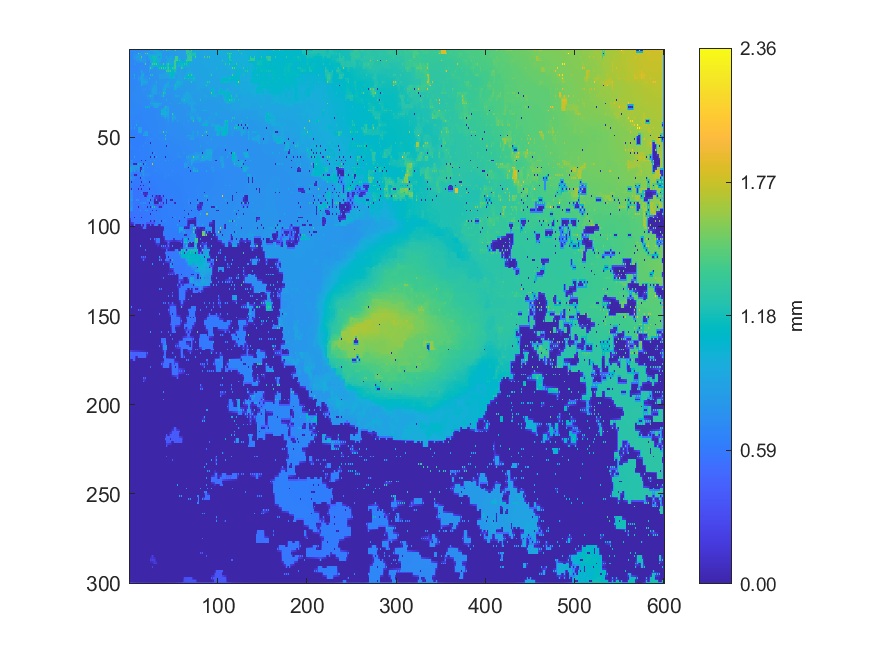

The file beside this chart, header and first rows:
0.696296315808827, 0.694412787752646, 0.693135664800562, 0.693415184097191, 0.712310619633204, 0.708423430374697, 0.712490167058651, 0.710251819813823, 0.716445387928321, 0.712225495112593, 0.708211284795396, 0.708210357477999, 0.708212673601198, 0.709041120993812, 0.709854963524403, 0.711473139215848, 0.71308901481874, 0.713936570960598, 0.71478414166691, 0.716360319802493, 0.717936616867711, 0.719055418823626, 0.720174280687125, 0.765335287626954
0.6945, 0.6938, 0.6933, 0.6934, 0.6989, 0.7028, 0.7051, 0.7076, 0.7124, 0.7153, 0.7192, 0.724, 0.7301, 0.7366, 0.7434, 0.7497, 0.7535, 0.7681, 0.7767, 0.7841, 0.7908, 0.7983, 0.8053, 0.8149
0.6934, 0.6928, 0.6926, 0.6932, 0.6951, 0.699, 0.6959, 0.7035, 0.6989, 0.7674, 1.452, 0.9163, 1.042, 0.8176, 0.8122, 0.7783, 0.7576, 0.7686, 1.449, 0.8713, 1.448, 0.8838, 0.9096, 0.8394
0.6917, 0.6915, 0.6911, 0.6916, 0.7151, 0.7373, 0.7563, 0.7755, 0.7896, 0.8039, 0.8549, 0.8453, 0.831, 0.8218, 0.8176, 0.7915, 0.7892, 0.7898, 0.8051, 0.8259, 0.8454, 0.8641, 0.9198, 0.9274
0.6903, 0.6903, 0.6886, 0.6903, 0.8118, 0.761, 0.8123, 0.7814, 0.858, 0.8356, 0.87, 0.839, 0.7819, 0.8691, 1.454, 0.7933, 0.7853, 0.7894, 0.7718, 0.7596, 0.7178, 0.8309, 1.044, 0.933
0.6906, 0.6905, 0.69, 0.6903, 0.7171, 0.7385, 0.7545, 0.7652, 0.8172, 0.8237, 0.8292, 0.8339, 0.865, 0.8922, 0.9215, 0.7941, 0.7934, 0.7921, 0.7765, 0.7487, 0.7473, 0.8003, 0.8371, 0.8971
0.6772, 0.6775, 0.6772, 0.6778, 0.6773, 0.678, 0.6769, 0.7483, 0.809, 0.8036, 0.7982, 0.8185, 0.9669, 0.9131, 0.9858, 0.8002, 0.8118, 0.8007, 0.9432, 0.7387, 0.7193, 0.7211, 0.7219, 0.8621
0.678, 0.6783, 0.6785, 0.6789, 0.679, 0.6798, 0.7076, 0.7132, 0.7257, 0.7355, 0.7459, 0.7562, 0.7628, 0.7687, 0.7728, 0.7784, 0.7854, 0.7931, 0.852, 0.7302, 0.7207, 0.7217, 0.722, 0.8279
0.6785, 0.6797, 0.6797, 0.6804, 0.6802, 0.6822, 0.7983, 0.7065, 0.6863, 0.6885, 0.6898, 0.6912, 0.6915, 0.6945, 0.6919, 0.6958, 0.6909, 0.7797, 1.44, 0.7239, 0.712, 0.7227, 0.7222, 0.7949
0.6834, 0.6824, 0.6824, 0.6827, 0.6833, 0.6845, 0.6863, 0.6876, 0.6884, 0.6894, 0.6906, 0.6925, 0.6954, 0.6986, 0.7029, 0.7068, 0.7084, 0.7213, 0.7222, 0.7232, 0.7237, 0.7239, 0.7993, 0.8302
0.6848, 0.6843, 0.6849, 0.6848, 0.686, 0.686, 0.6867, 0.6883, 0.69, 0.6902, 0.6905, 0.6931, 0.7043, 0.7052, 0.708, 0.7084, 0.7093, 0.7201, 0.7217, 0.7234, 0.7237, 0.7247, 0.8957, 0.8662
0.6853, 0.6852, 0.6855, 0.6857, 0.6863, 0.6869, 0.6877, 0.6887, 0.6898, 0.6908, 0.6919, 0.6938, 0.6983, 0.7065, 0.708, 0.7092, 0.7108, 0.717, 0.7185, 0.7248, 0.7257, 0.7261, 0.8769, 0.853
0.6861, 0.6858, 0.6865, 0.6862, 0.6869, 0.6873, 0.6887, 0.6891, 0.6896, 0.6911, 0.6927, 0.6938, 0.695, 0.7572, 0.9128, 0.7826, 0.7117, 0.714, 0.7134, 0.726, 0.728, 0.7277, 0.9055, 0.8241
0.6857, 0.6855, 0.6856, 0.6857, 0.6862, 0.6868, 0.6883, 0.6895, 0.6902, 0.6914, 0.6927, 0.6937, 0.6945, 0.7793, 0.8432, 0.8174, 0.7894, 0.7332, 0.7221, 0.7254, 0.7271, 0.7287, 0.7357, 0.7436
0.6856, 0.6847, 0.6848, 0.6847, 0.6853, 0.6854, 0.9425, 0.6903, 0.6902, 0.6917, 0.6928, 0.6938, 0.6948, 0.801, 0.8974, 0.8938, 1.158, 0.7402, 0.7188, 0.7261, 0.7265, 0.7306, 0.7316, 0.7426
0.6831, 0.6831, 0.6832, 0.683, 0.6841, 0.6837, 0.7905, 0.6909, 0.6913, 0.6923, 0.7443, 0.7651, 0.7939, 0.8225, 0.8827, 0.8824, 0.8191, 0.7503, 0.7431, 0.7379, 0.7289, 0.7308, 0.7344, 0.7414
0.6807, 0.6813, 0.682, 0.6798, 0.6762, 0.6813, 0.9225, 0.6837, 0.6768, 0.6932, 0.8469, 0.7937, 0.8852, 0.8428, 0.8835, 0.8826, 0.7562, 0.7657, 0.7745, 0.7541, 0.7226, 0.7324, 1.21, 0.7395
0.6796, 0.6796, 0.679, 0.6783, 0.6771, 0.6785, 0.6782, 0.6776, 0.6771, 0.6931, 0.7409, 0.7646, 0.7956, 0.8226, 0.8827, 0.8824, 0.8506, 0.8362, 0.8213, 0.8049, 0.7866, 0.7336, 0.7346, 0.7369
0.6785, 0.6782, 0.6766, 0.677, 0.6757, 0.6771, 0.6751, 0.6773, 0.6741, 0.6918, 0.6913, 0.6958, 0.6961, 0.8034, 0.9768, 0.8981, 0.9486, 0.878, 0.9569, 0.8521, 0.9531, 0.7333, 0.7322, 0.735
0.6787, 0.6786, 0.6779, 0.678, 0.6775, 0.6795, 0.6815, 0.6829, 0.6864, 0.6906, 0.6915, 0.6952, 0.6961, 0.7804, 0.9081, 0.8753, 0.8563, 0.8376, 0.8192, 0.8007, 0.7821, 0.7337, 0.7337, 0.7352
0.6789, 0.6795, 0.6788, 0.6793, 0.6774, 0.6815, 0.6841, 0.6857, 0.688, 0.69, 0.69, 0.696, 0.697, 0.7574, 1.032, 0.8117, 0.7092, 0.7147, 0.7161, 0.7184, 0.7198, 0.7315, 0.7332, 0.7361
0.6812, 0.682, 0.6828, 0.6836, 0.6854, 0.6856, 0.6867, 0.6886, 0.6902, 0.6919, 0.693, 0.6958, 0.697, 0.7033, 0.704, 0.7054, 0.7092, 0.7132, 0.7158, 0.7182, 0.719, 0.7293, 0.7373, 0.7407
0.683, 0.6841, 0.6862, 0.6861, 0.688, 0.688, 0.6899, 0.6908, 0.694, 0.6936, 0.6952, 0.6965, 0.6985, 0.7018, 0.7032, 0.7033, 0.7667, 0.7415, 0.7835, 0.7198, 0.7191, 0.7266, 0.772, 0.7443
0.6852, 0.6859, 0.6868, 0.688, 0.6888, 0.6901, 0.6909, 0.6926, 0.6938, 0.6951, 0.6958, 0.6975, 0.6989, 0.7006, 0.7015, 0.7018, 0.7287, 0.7278, 0.7261, 0.722, 0.7211, 0.7234, 0.7282, 0.7327
0.6867, 0.6873, 0.6884, 0.689, 0.691, 0.6911, 0.6934, 0.6933, 0.6959, 0.6954, 0.6976, 0.6976, 0.7002, 0.6999, 0.7013, 0.701, 0.7295, 0.7286, 0.7285, 0.7206, 0.7197, 0.7223, 0.7212, 0.7269
0.6882, 0.6888, 0.6894, 0.6905, 0.6912, 0.6923, 0.6928, 0.6942, 0.6947, 0.6959, 0.6963, 0.6975, 0.698, 0.6989, 0.6995, 0.7007, 0.7029, 0.7071, 0.7103, 0.7149, 0.7444, 0.7662, 0.7855, 0.8048
0.6894, 0.6896, 0.6915, 0.6911, 0.6932, 0.6924, 0.6944, 0.6937, 0.6961, 0.6952, 0.6972, 0.6963, 0.6975, 0.6974, 0.6984, 0.6992, 0.7002, 0.7069, 0.7098, 0.7117, 0.8475, 0.7918, 0.8475, 0.8166
0.6895, 0.6899, 0.6904, 0.6912, 0.6916, 0.6924, 0.6925, 0.6936, 0.6937, 0.6949, 0.695, 0.6959, 0.696, 0.6969, 0.6973, 0.6987, 0.7002, 0.7038, 0.7075, 0.7101, 0.7358, 0.7545, 0.7727, 0.7818
0.6895, 0.6894, 0.6905, 0.6903, 0.692, 0.6912, 0.6928, 0.692, 0.6938, 0.6932, 0.6953, 0.6944, 0.6963, 0.6955, 0.6971, 0.6973, 0.6988, 0.6999, 0.7, 0.7005, 0.7017, 0.7034, 0.7062, 0.7065
0.6882, 0.6885, 0.6888, 0.6896, 0.6899, 0.6905, 0.6903, 0.6912, 0.6912, 0.6922, 0.6924, 0.6932, 0.6932, 0.6944, 0.695, 0.6963, 0.6969, 0.6977, 0.6981, 0.7, 0.7011, 0.7025, 0.7044, 0.7046
0.687, 0.687, 0.688, 0.6881, 0.6899, 0.6887, 0.6898, 0.6891, 0.6909, 0.69, 0.6918, 0.691, 0.6915, 0.6923, 0.6941, 0.6949, 0.6957, 0.6954, 0.6951, 0.7002, 0.7004, 0.7011, 0.7003, 0.7026
0.685, 0.6855, 0.686, 0.6867, 0.6869, 0.6874, 0.6872, 0.6875, 0.6871, 0.6878, 0.688, 0.6897, 0.6903, 0.691, 0.6929, 0.6943, 0.6944, 0.6935, 0.6963, 0.7004, 0.7006, 0.7011, 0.7014, 0.7025
0.6824, 0.6835, 0.6854, 0.6846, 0.6858, 0.6851, 0.6866, 0.6849, 0.6854, 0.6844, 0.6851, 0.688, 0.6899, 0.6877, 0.6821, 0.6841, 0.6872, 0.6903, 1.105, 0.7984, 1.099, 0.8041, 1.097, 0.6887
0.6809, 0.6813, 0.6817, 0.6822, 0.6822, 0.6827, 0.6823, 0.6825, 0.6818, 0.6816, 0.6809, 0.6803, 0.6805, 0.6811, 0.6816, 0.6817, 0.6812, 0.6811, 0.681, 0.6808, 0.6807, 0.6813, 0.6823, 0.6839
0.6793, 0.6789, 0.679, 0.6792, 0.6802, 0.6797, 0.6806, 0.6795, 0.68, 0.6781, 0.6766, 0.6736, 0.6713, 0.6716, 0.6715, 0.6736, 0.6756, 0.6758, 0.6765, 0.6781, 0.6804, 0.6807, 0.6819, 0.6829
0.6773, 0.6767, 0.6765, 0.6769, 0.677, 0.6772, 0.6765, 0.6768, 0.676, 0.6759, 0.6747, 0.6736, 0.6724, 0.6724, 0.6725, 0.6738, 0.6748, 0.6757, 0.6764, 0.6779, 0.679, 0.6803, 0.6808, 0.6823
0.6741, 0.6741, 0.6745, 0.6742, 0.6752, 0.6742, 0.6741, 0.6737, 0.6736, 0.6735, 0.6737, 0.673, 0.6732, 0.6725, 0.673, 0.6735, 0.6751, 0.6752, 0.6764, 0.6773, 0.6791, 0.6793, 0.6805, 0.681
0.673, 0.6717, 0.672, 0.6715, 0.6714, 0.6717, 0.6715, 0.672, 0.6718, 0.6724, 0.6722, 0.6725, 0.6723, 0.6725, 0.6725, 0.6734, 0.6739, 0.6753, 0.6761, 0.6776, 0.6783, 0.6798, 0.6802, 0.6818
0.667, 0.6676, 0.6671, 0.668, 0.6689, 0.6689, 0.6695, 0.6698, 0.6705, 0.6711, 0.6715, 0.6714, 0.6721, 0.6716, 0.6726, 0.6725, 0.6737, 0.6745, 0.6771, 0.677, 0.6794, 0.6792, 0.6818, 0.6814
0.6647, 0.6649, 0.6658, 0.6655, 0.6668, 0.6667, 0.667, 0.668, 0.6697, 0.6707, 0.6707, 0.6703, 0.6702, 0.6706, 0.6708, 0.6719, 0.6727, 0.6742, 0.6751, 0.6767, 0.6775, 0.6793, 0.6799, 0.6818
0.6625, 0.6614, 0.6585, 0.661, 0.6607, 0.6635, 0.6633, 0.6652, 0.7083, 0.6914, 0.7209, 0.6685, 0.6685, 0.6688, 0.6697, 0.6704, 0.6729, 0.6728, 0.6748, 0.6753, 0.6779, 0.6779, 0.6806, 0.6807
0.661, 0.6601, 0.6592, 0.6595, 0.6612, 0.6631, 0.6636, 0.6639, 0.6914, 0.6813, 0.6731, 0.667, 0.6667, 0.6675, 0.6679, 0.6688, 0.6696, 0.6714, 0.6728, 0.6746, 0.6757, 0.6774, 0.6782, 0.6804
0.6456, 0.6547, 0.6769, 0.6566, 0.6505, 0.6501, 0.6483, 0.662, 1.006, 0.666, 0.6531, 0.6655, 0.6646, 0.6659, 0.6666, 0.6664, 0.6669, 0.669, 0.6728, 0.673, 0.6759, 0.6755, 0.6783, 0.6784
0.6448, 0.6506, 0.6564, 0.6541, 0.652, 0.6518, 0.6532, 0.6592, 0.6617, 0.6632, 0.6638, 0.6653, 0.665, 0.6654, 0.6653, 0.6643, 0.6652, 0.6667, 0.6686, 0.6709, 0.672, 0.6737, 0.6746, 0.6769
0.6351, 0.6414, 0.8149, 0.636, 0.6309, 0.6347, 1.043, 0.638, 0.6363, 0.6431, 0.8815, 0.8716, 0.8909, 0.8507, 0.8629, 0.6599, 0.6602, 0.6634, 0.6638, 0.6691, 0.6697, 0.671, 0.6726, 0.6741
0.6355, 0.6347, 0.6342, 0.6337, 0.6332, 0.6349, 0.6361, 0.6366, 0.6366, 0.6401, 0.8612, 0.8649, 0.8822, 0.8422, 0.8382, 0.6555, 0.658, 0.6638, 0.6648, 0.6676, 0.6689, 0.6703, 0.6709, 0.673
0.6183, 0.6185, 0.6187, 0.619, 0.6195, 0.6211, 0.6237, 0.6232, 0.624, 0.6384, 0.8535, 0.8612, 0.9458, 0.8382, 0.8317, 0.6485, 0.6466, 0.75, 0.8302, 0.8324, 0.8346, 0.6696, 0.6698, 0.671
0.6185, 0.6186, 0.6186, 0.6189, 0.6192, 0.6202, 0.6211, 0.6218, 0.623, 0.6305, 0.6302, 0.6301, 0.6309, 0.6332, 0.637, 0.6422, 0.7521, 0.7869, 0.8313, 0.8324, 0.8335, 0.6694, 0.6694, 0.6697
0.6186, 0.6185, 0.6184, 0.6185, 0.6188, 0.6192, 0.6193, 0.6198, 0.6192, 0.6187, 0.6186, 0.6187, 0.6189, 0.6194, 0.6199, 0.6368, 0.9857, 0.8241, 1.03, 0.8765, 1.03, 0.6639, 0.6605, 0.6645
0.6188, 0.6186, 0.6185, 0.6187, 0.6188, 0.6193, 0.6193, 0.6192, 0.6184, 0.6186, 0.6185, 0.6188, 0.619, 0.6195, 0.6199, 0.6243, 0.6259, 0.628, 0.6317, 0.652, 0.6532, 0.6571, 0.6603, 0.6627
0.6179, 0.6183, 0.6187, 0.6188, 0.6193, 0.6195, 0.6203, 0.6189, 0.6174, 0.6183, 0.6184, 0.6188, 0.6189, 0.6196, 0.6203, 0.6208, 0.6208, 0.6239, 0.6216, 0.6499, 0.6498, 0.6497, 0.6503, 0.6543
0.618, 0.6184, 0.6188, 0.6193, 0.6197, 0.6204, 0.6202, 0.6201, 0.6194, 0.6199, 0.6197, 0.6198, 0.6192, 0.62, 0.6201, 0.6205, 0.6207, 0.6266, 0.6325, 0.6469, 0.6488, 0.6488, 0.6497, 0.6525
0.6178, 0.6185, 0.6195, 0.6197, 0.6209, 0.6215, 0.6212, 0.6211, 0.6217, 0.6213, 0.6219, 0.6209, 0.6184, 0.6211, 0.6196, 0.6202, 0.6207, 0.6298, 0.7435, 0.6414, 0.638, 0.6468, 0.6466, 0.6478
0.6398, 0.636, 0.6337, 0.6312, 0.6281, 0.6244, 0.6227, 0.6227, 0.6228, 0.6233, 0.6236, 0.6244, 0.6262, 0.6263, 0.6292, 0.631, 0.6321, 0.6331, 0.6357, 0.6389, 0.6404, 0.6446, 0.6469, 0.6487
0.65, 0.6382, 0.6414, 0.6369, 0.6429, 0.6242, 0.6233, 0.6235, 0.6249, 0.6246, 0.626, 0.6262, 0.628, 0.6285, 0.6302, 0.6313, 0.7168, 0.635, 0.6349, 0.6384, 0.6394, 0.6446, 0.647, 0.6495
0.6403, 0.637, 0.6354, 0.633, 0.6295, 0.6251, 0.6238, 0.6241, 0.6246, 0.6255, 0.6263, 0.6273, 0.6284, 0.6297, 0.6313, 0.6327, 0.6367, 0.6369, 0.638, 0.6397, 0.6418, 0.6445, 0.6474, 0.6495
0.6166, 0.6165, 0.6176, 0.6179, 0.6189, 0.6219, 0.6236, 0.6237, 0.6253, 0.6256, 0.6275, 0.6277, 0.6292, 0.6305, 0.6326, 0.6344, 0.6375, 0.6383, 0.6397, 0.6412, 0.6422, 0.6452, 0.6472, 0.6499
0.6151, 0.6155, 0.6162, 0.6174, 0.6188, 0.6206, 0.6217, 0.623, 0.624, 0.6251, 0.6261, 0.6274, 0.6287, 0.6305, 0.6325, 0.6342, 0.6364, 0.6381, 0.6405, 0.6418, 0.6438, 0.6456, 0.6479, 0.6496
0.6134, 0.6142, 0.6145, 0.6166, 0.6187, 0.6196, 0.6205, 0.622, 0.6234, 0.6243, 0.6252, 0.6268, 0.628, 0.6303, 0.6326, 0.6339, 0.6348, 0.6382, 0.6409, 0.6427, 0.6441, 0.6463, 0.6481, 0.6496
0.6124, 0.6136, 0.6148, 0.6164, 0.6178, 0.6191, 0.6203, 0.6216, 0.6226, 0.6239, 0.625, 0.6266, 0.6282, 0.6299, 0.6318, 0.6333, 0.6352, 0.6377, 0.6407, 0.6424, 0.6446, 0.6459, 0.6476, 0.6489
0.6104, 0.613, 0.615, 0.6161, 0.6174, 0.6184, 0.8988, 0.6215, 0.6218, 0.6234, 0.6247, 0.6263, 0.6283, 0.6294, 0.6309, 0.6328, 0.6343, 0.6374, 0.6405, 0.6426, 0.6447, 0.6457, 0.6465, 0.6477
... 239 more rows
